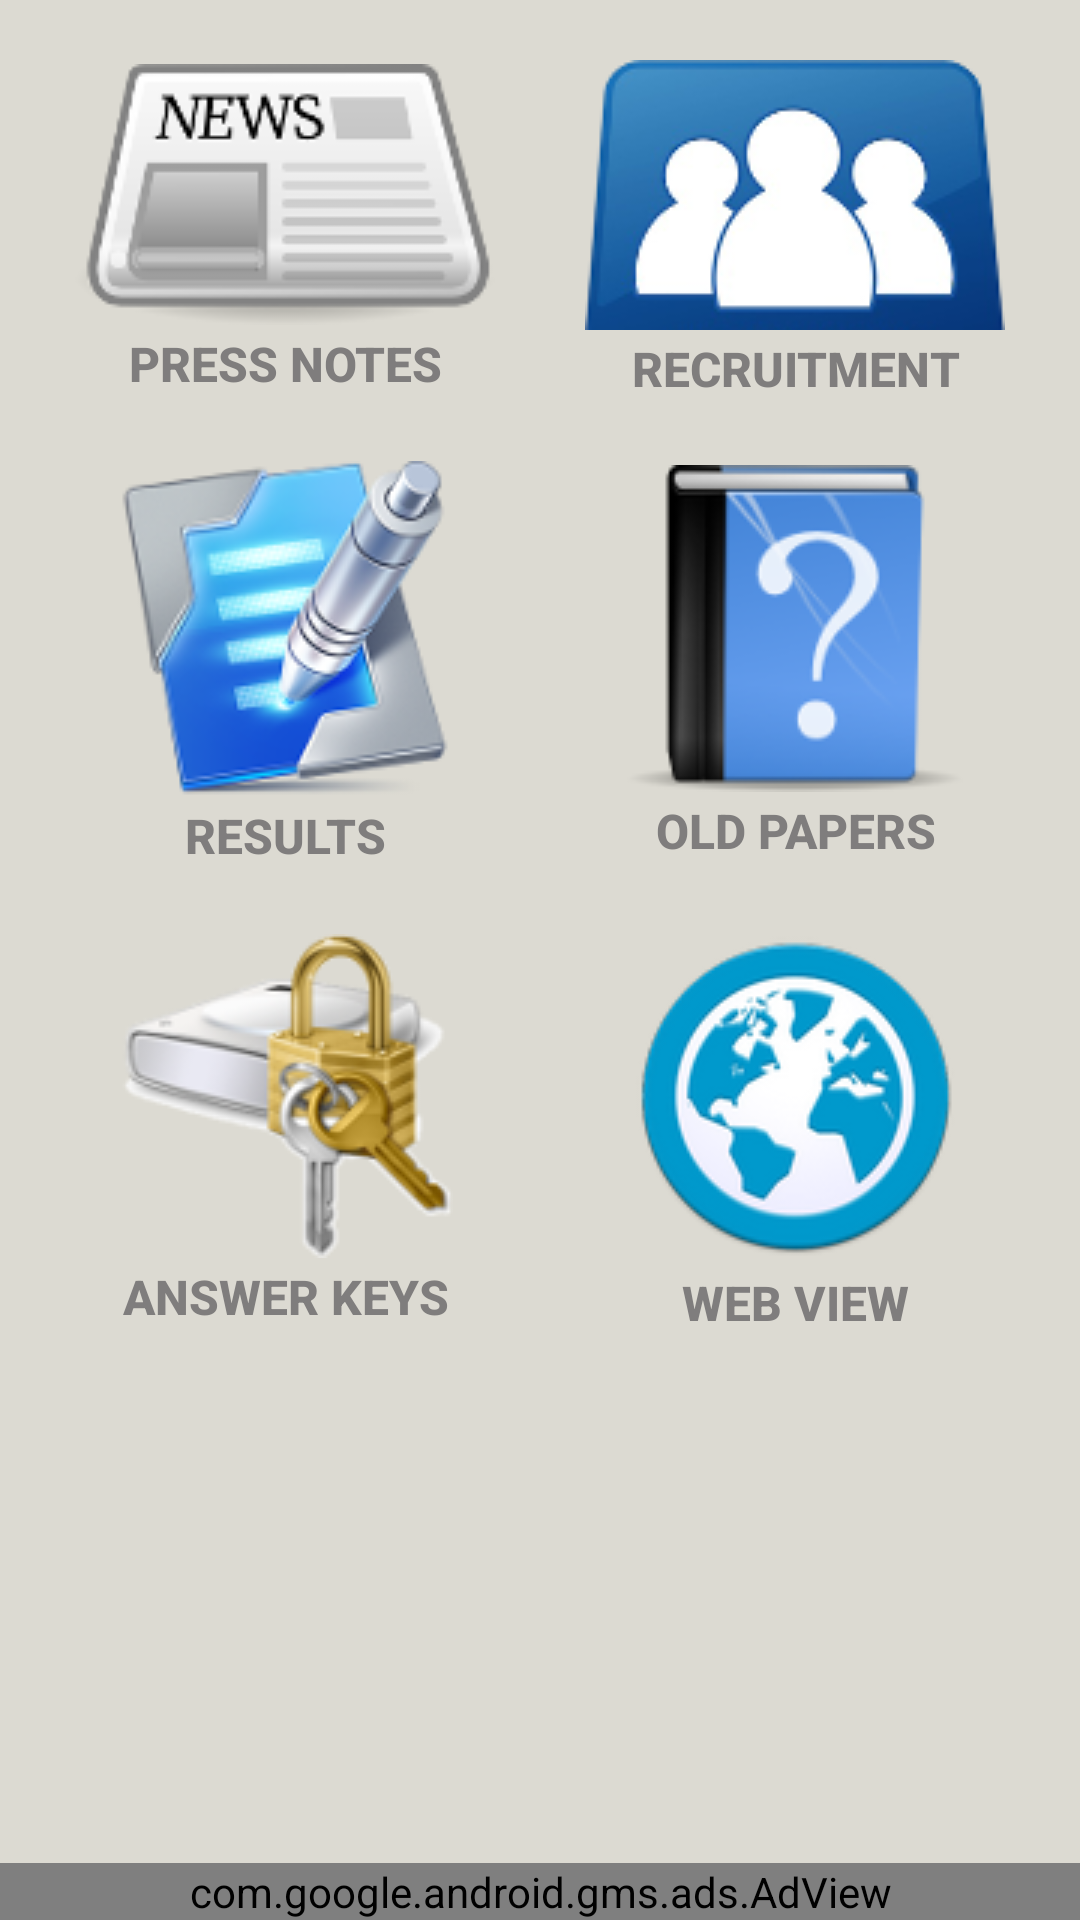

Reconstruct the res/layout file that produces this screen, plus the resources it refers to.
<!-- AndroidManifest.xml: application theme CustomActionBarTheme -->
<!-- res/layout/dashboard_layout.xml -->
<?xml version="1.0" encoding="utf-8"?>
<LinearLayout xmlns:android="http://schemas.android.com/apk/res/android"
    xmlns:ads="http://schemas.android.com/apk/res-auto"
    android:id="@+id/master_root"
    android:orientation="vertical"
    android:layout_width="fill_parent"
    android:layout_height="fill_parent"
    android:background="#ffdcdad2">

    <ScrollView
        android:layout_width="fill_parent"
        android:layout_height="0dip"
        android:layout_weight="1">

        <TableLayout
            android:id="@+id/table"
            android:layout_width="fill_parent"
            android:layout_height="fill_parent"
            android:layout_margin="10dp"
            android:stretchColumns="*">

            <TableRow android:id="@+id/tableRow1"
                android:layout_width="match_parent"
                android:layout_height="wrap_content"
                android:layout_marginTop="10dp"
                android:layout_marginBottom="20dp">

                
                <Button
                    android:id="@+id/btn_press_notes"
                    style="@style/DashboardButton"
                    android:drawableTop="@drawable/btn_pressnotes"
                    android:text="Press Notes"
                    android:textColor="#ff7f7d7d"/>
                />

                
                <Button
                    android:id="@+id/btn_recruitment"
                    style="@style/DashboardButton"
                    android:drawableTop="@drawable/btn_recruitment"
                    android:text="Recruitment"
                    android:textColor="#ff7f7d7d"/>

                </TableRow>

            <TableRow android:id="@+id/tableRow2"
                android:layout_width="match_parent"
                android:layout_height="wrap_content"
                android:layout_marginBottom="20dp">
                
                <Button
                    android:id="@+id/btn_results"
                    style="@style/DashboardButton"
                    android:drawableTop="@drawable/btn_results"
                    android:text="Results"
                    android:textColor="#ff7f7d7d"/>

                
                <Button
                    android:id="@+id/btn_oldpapers"
                    style="@style/DashboardButton"
                    android:drawableTop="@drawable/btn_oldpapers"
                    android:text="Old Papers"
                    android:textColor="#ff7f7d7d"/>
                </TableRow>
            <TableRow android:id="@+id/tableRow3"
                android:layout_width="match_parent"
                android:layout_height="wrap_content"
                android:layout_marginBottom="20dp">
                
                <Button
                    android:id="@+id/btn_anskeys"
                    style="@style/DashboardButton"
                    android:drawableTop="@drawable/btn_anskeys"
                    android:text="Answer Keys"
                    android:textColor="#ff7f7d7d"/>

                <Button
                    android:id="@+id/btn_webview"
                    style="@style/DashboardButton"
                    android:drawableTop="@drawable/btn_webview"
                    android:text="Web View"
                    android:textColor="#ff7f7d7d"/>


            </TableRow>

            

        </TableLayout>



    </ScrollView>

    <com.google.android.gms.ads.AdView
        android:id="@+id/adView"
        android:layout_width="match_parent"
        android:layout_height="wrap_content"
        ads:adSize="BANNER"
        ads:adUnitId="@string/banner_ad_unit_id" />


</LinearLayout>







    
    

    
    

    
    
<!-- resources referenced by this layout -->
<resources>
  <!-- drawable btn_rssfeeds (drawable) -->
  <?xml version="1.0" encoding="utf-8"?>
  <selector xmlns:android="http://schemas.android.com/apk/res/android">
  
      <item android:drawable="@drawable/rss_feeds_pressed"
          android:state_focused="true"
          android:state_pressed="true" />
      <item android:drawable="@drawable/rss_feeds_pressed"
          android:state_focused="false"
          android:state_pressed="true" />
      <item android:drawable="@drawable/rss_feeds" android:state_focused="true" />
      <item android:drawable="@drawable/rss_feeds"
          android:state_focused="false"
          android:state_pressed="false" />
  
  </selector>
  <!-- drawable btn_webview (drawable) -->
  <?xml version="1.0" encoding="utf-8"?>
  <selector xmlns:android="http://schemas.android.com/apk/res/android">
  
      <item android:drawable="@drawable/rpsc_wv_pressed"
          android:state_focused="true"
          android:state_pressed="true" />
      <item android:drawable="@drawable/rpsc_wv_pressed"
          android:state_focused="false"
          android:state_pressed="true" />
      <item android:drawable="@drawable/rpsc_wv" android:state_focused="true" />
      <item android:drawable="@drawable/rpsc_wv"
          android:state_focused="false"
          android:state_pressed="false" />
  
  </selector>
  <string name="banner_ad_unit_id">ca-app-pub-2426832232757885/3947907638</string>
  <style name="DashboardButton">
          <item name="android:layout_gravity">center_vertical</item>
          <item name="android:layout_width">wrap_content</item>
          <item name="android:layout_height">wrap_content</item>
          <item name="android:gravity">center_horizontal</item>
          <item name="android:drawablePadding">2dp</item>
          <item name="android:textSize">16dp</item>
          <item name="android:textStyle">bold</item>
          <item name="android:textColor">#ffeaece9</item>
          <item name="android:background">@null</item>
      </style>
  <style name="CustomActionBarTheme" parent="@style/Theme.AppCompat.Light.DarkActionBar">
  
          <item name="android:actionBarStyle">@style/MyActionBar</item>
  
          <item name="android:actionBarTabTextStyle">@style/MyActionBarTabText</item>
  
          <item name="android:actionMenuTextColor">@color/actionbar_text</item>
  
  
  
          
  
          <item name="actionBarStyle">@style/MyActionBar</item>
  
          <item name="actionBarTabTextStyle">@style/MyActionBarTabText</item>
  
          <item name="actionMenuTextColor">@color/actionbar_text</item>
  
      </style>
  <style name="MyActionBar" parent="@style/Widget.AppCompat.Light.ActionBar.Solid.Inverse">
  
          <item name="android:background">@color/actionbar_background</item>
  
          <item name="android:titleTextStyle">@style/MyActionBarTitleText</item>
  
  
  
          
  
          <item name="background">@color/actionbar_background</item>
  
          <item name="titleTextStyle">@style/MyActionBarTitleText</item>
  
      </style>
  <style name="MyActionBarTabText" parent="@style/Widget.AppCompat.ActionBar.TabText">
  
          <item name="android:textColor">@color/actionbar_text</item>
  
      </style>
  <color name="actionbar_text">#ffffffff</color>
  <color name="actionbar_background">#ff2e8fe8</color>
  <style name="MyActionBarTitleText" parent="@style/TextAppearance.AppCompat.Widget.ActionBar.Title">
  
          <item name="android:textColor">@color/actionbar_text</item>
  
      </style>
</resources>
